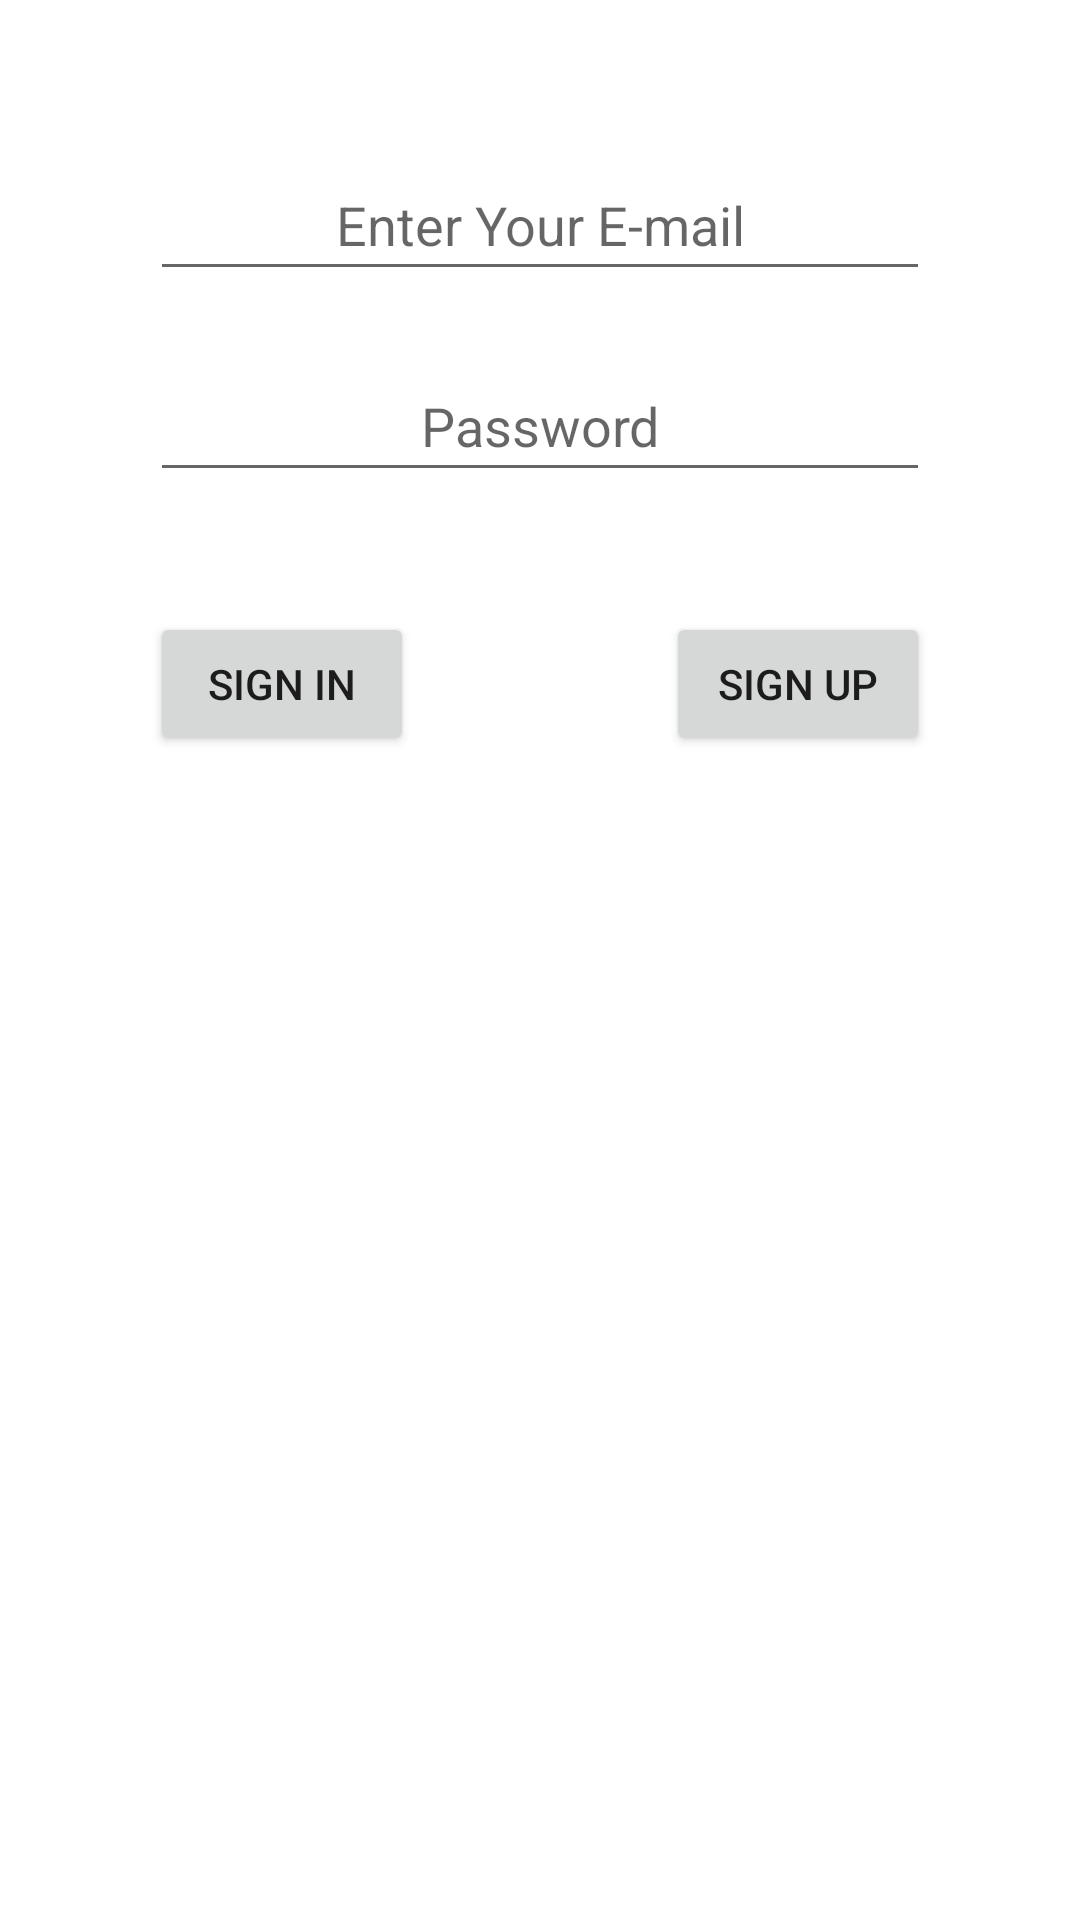

Reconstruct the res/layout file that produces this screen, plus the resources it refers to.
<!-- AndroidManifest.xml: application theme Theme.InstagramAndroidJava -->
<!-- res/layout/activity_main.xml -->
<?xml version="1.0" encoding="utf-8"?>
<androidx.constraintlayout.widget.ConstraintLayout xmlns:android="http://schemas.android.com/apk/res/android"
    xmlns:app="http://schemas.android.com/apk/res-auto"
    xmlns:tools="http://schemas.android.com/tools"
    android:layout_width="match_parent"
    android:layout_height="match_parent"
    tools:context=".view.MainActivity">

    <EditText
        android:id="@+id/passwordText"
        android:layout_width="260dp"
        android:layout_height="47dp"
        android:layout_marginTop="20dp"
        android:ems="10"
        android:hint="Password"
        android:inputType="textPersonName"
        android:textAlignment="center"
        app:layout_constraintEnd_toEndOf="parent"
        app:layout_constraintStart_toStartOf="parent"
        app:layout_constraintTop_toBottomOf="@+id/mailText" />

    <EditText
        android:id="@+id/mailText"
        android:layout_width="260dp"
        android:layout_height="47dp"
        android:layout_marginTop="50dp"
        android:ems="10"
        android:hint="Enter Your E-mail"
        android:inputType="textPersonName"
        android:textAlignment="center"
        app:layout_constraintEnd_toEndOf="parent"
        app:layout_constraintStart_toStartOf="parent"
        app:layout_constraintTop_toTopOf="parent" />

    <Button
        android:id="@+id/signInButton"
        android:layout_width="wrap_content"
        android:layout_height="wrap_content"
        android:layout_marginTop="40dp"
        android:onClick="signInFunc"
        android:text="Sıgn In"
        app:layout_constraintStart_toStartOf="@+id/passwordText"
        app:layout_constraintTop_toBottomOf="@+id/passwordText" />

    <Button
        android:id="@+id/signUpButton"
        android:layout_width="wrap_content"
        android:layout_height="wrap_content"
        android:layout_marginTop="40dp"
        android:onClick="signUpFunc"
        android:text="Sıgn up"
        app:layout_constraintEnd_toEndOf="@+id/passwordText"
        app:layout_constraintTop_toBottomOf="@+id/passwordText" />
</androidx.constraintlayout.widget.ConstraintLayout>
<!-- resources referenced by this layout -->
<resources>
  <style name="Theme.InstagramAndroidJava" parent="Theme.MaterialComponents.DayNight.DarkActionBar">
          
          <item name="colorPrimary">@color/purple_500</item>
          <item name="colorPrimaryVariant">@color/purple_700</item>
          <item name="colorOnPrimary">@color/white</item>
          
          <item name="colorSecondary">@color/teal_200</item>
          <item name="colorSecondaryVariant">@color/teal_700</item>
          <item name="colorOnSecondary">@color/black</item>
          
          <item name="android:statusBarColor" tools:targetApi="l">?attr/colorPrimaryVariant</item>
          
      </style>
  <!-- not gathered from this repository: default colours our renderer supplied (Android Studio template values) -->
  <color name="purple_500">#FF6200EE</color>
  <color name="purple_700">#FF3700B3</color>
  <color name="teal_200">#FF03DAC5</color>
  <color name="teal_700">#FF018786</color>
  <color name="black">#FF000000</color>
  <color name="white">#FFFFFFFF</color>
</resources>
